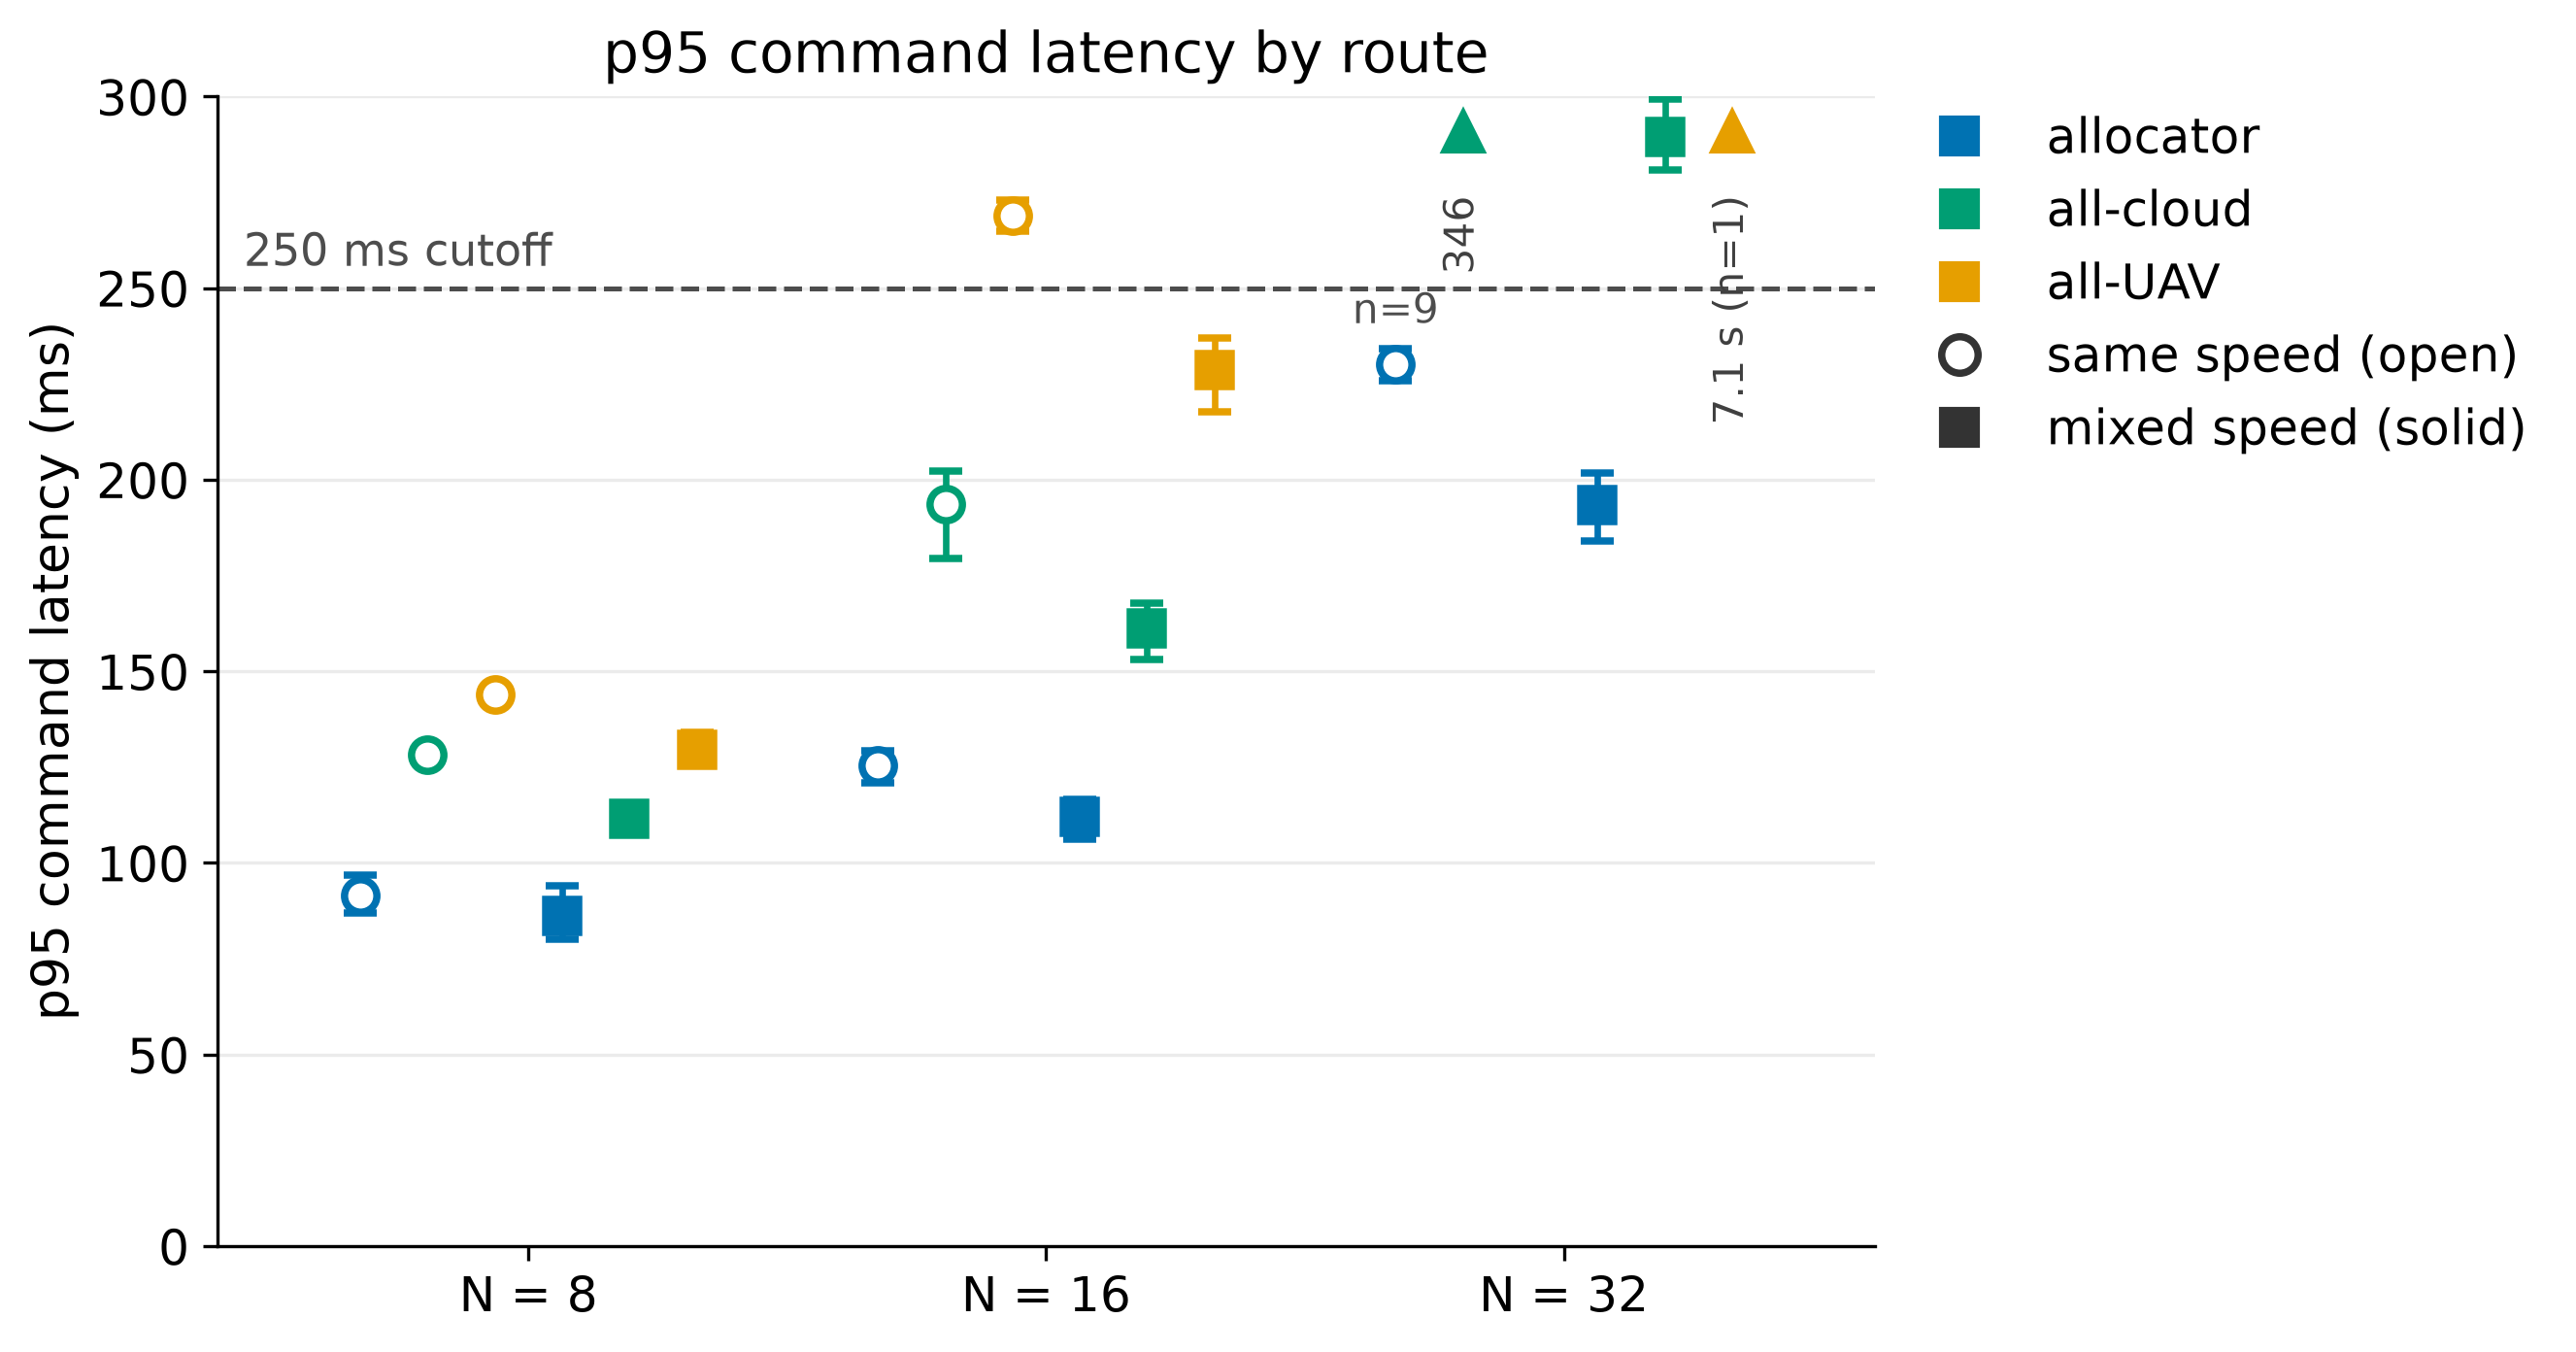

Values plotted in this chart, from the file beside it:
route, speed, num_agents, episodes, p95_latency_ms, ci_low, ci_high
allocator, same speed, 8, 10, 91.48, 86.92, 96.68
all-cloud, same speed, 8, 10, 128.1, 127.4, 128.9
all-UAV, same speed, 8, 10, 144, 142.3, 145.5
allocator, mixed speed, 8, 10, 86.13, 80.05, 94.01
all-cloud, mixed speed, 8, 10, 111.6, 108.3, 114.4
all-UAV, mixed speed, 8, 10, 129.4, 125.4, 134.1
allocator, same speed, 16, 10, 125.3, 120.8, 129.2
all-cloud, same speed, 16, 10, 193.5, 179.5, 202.3
all-UAV, same speed, 16, 10, 268.9, 264.9, 273.1
allocator, mixed speed, 16, 10, 112, 106.2, 116.6
all-cloud, mixed speed, 16, 10, 161, 153, 167.7
all-UAV, mixed speed, 16, 10, 228.5, 217.7, 237.1
allocator, same speed, 32, 9, 230, 225.7, 234.1
all-cloud, same speed, 32, 10, 346.1, 336.1, 356.7
allocator, mixed speed, 32, 10, 193.5, 184, 201.8
all-cloud, mixed speed, 32, 10, 289.5, 280.8, 299.4
all-UAV, mixed speed, 32, 1, 7082, 7082, 7082
